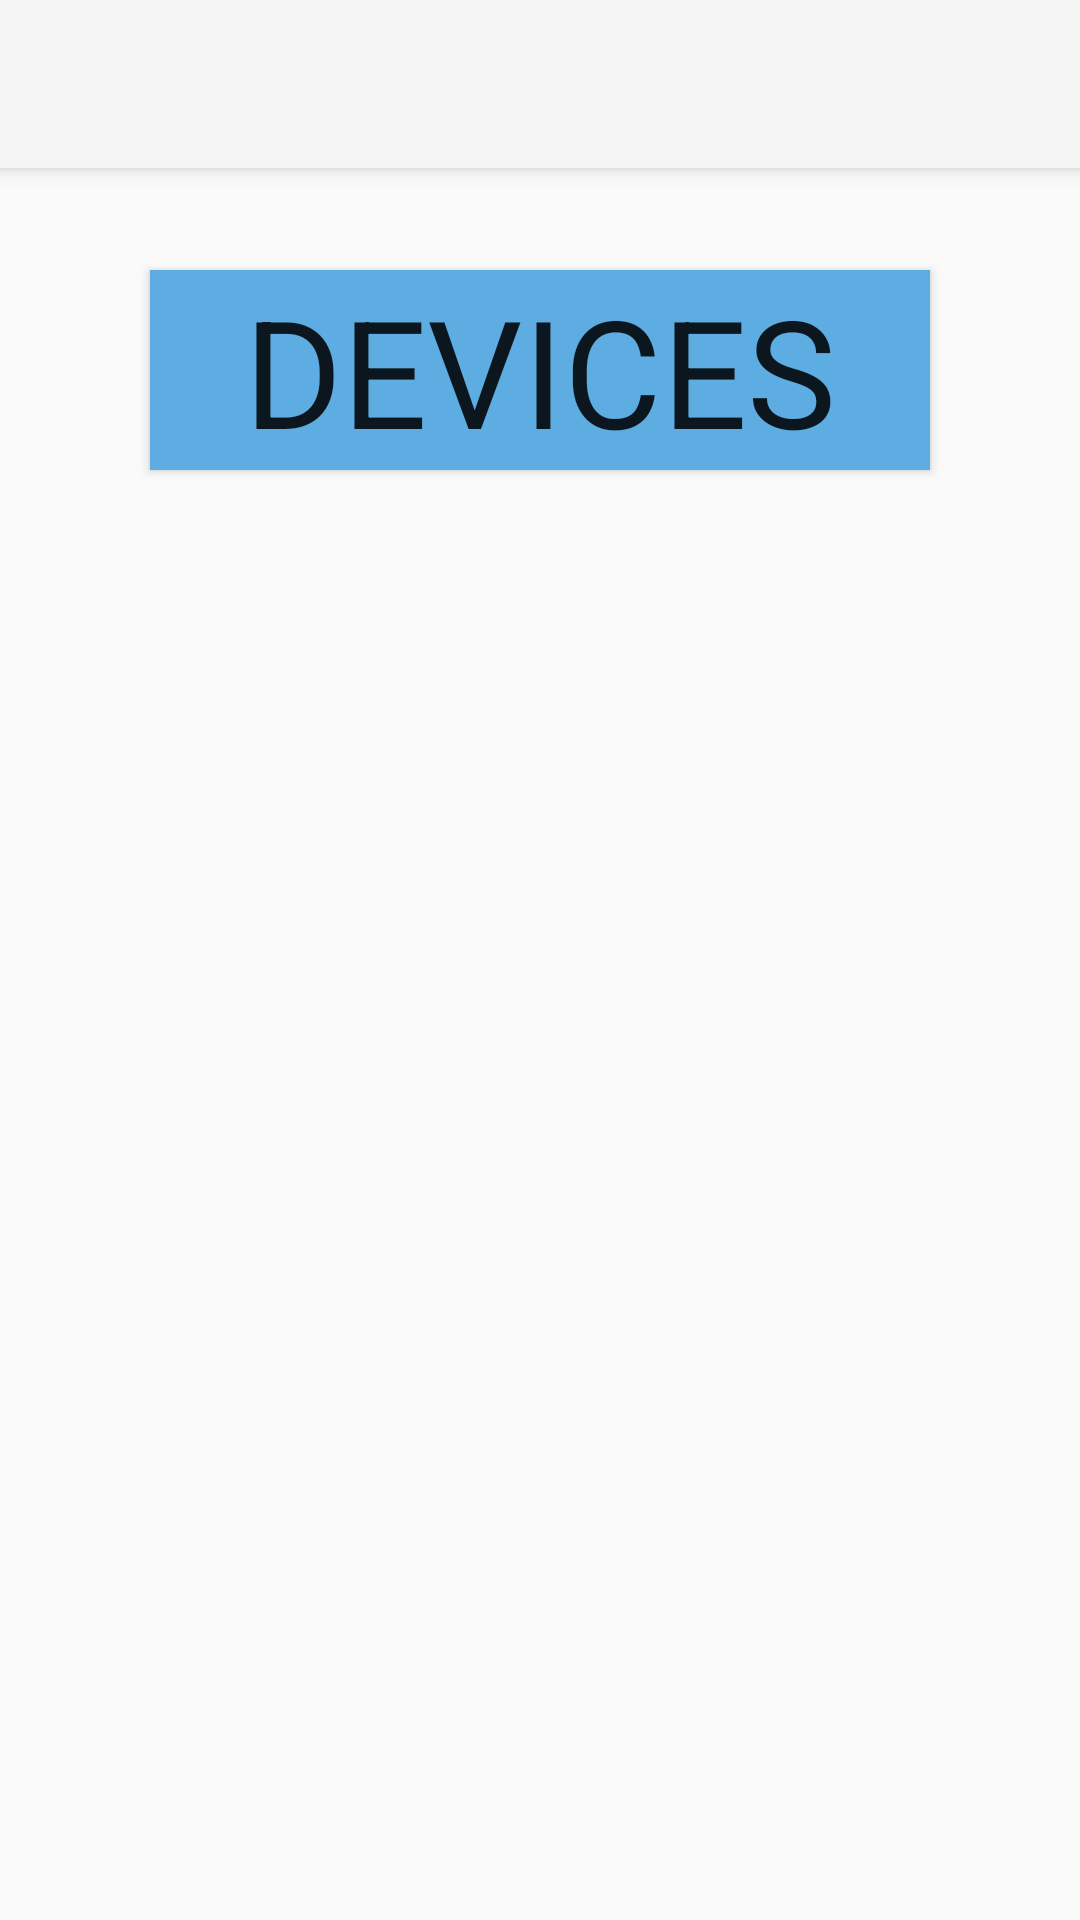

Produce the Android XML layout that renders to this screen, including the resource entries it uses.
<!-- AndroidManifest.xml: application theme Theme.AppCompat.Light.NoActionBar -->
<!-- res/layout/main_activity.xml -->
<?xml version="1.0" encoding="utf-8"?>
<FrameLayout xmlns:android="http://schemas.android.com/apk/res/android"
    android:layout_width="match_parent"
    android:layout_height="match_parent"
    xmlns:app="http://schemas.android.com/apk/res-auto">

    <android.support.v7.widget.Toolbar
        android:id="@+id/my_toolbar"
        android:layout_width="match_parent"
        android:layout_height="?attr/actionBarSize"
        android:background="?attr/colorPrimary"
        android:elevation="4dp"
        android:theme="@style/ThemeOverlay.AppCompat.ActionBar"
        app:popupTheme="@style/ThemeOverlay.AppCompat.Light"/>


    <ScrollView
        android:id="@+id/scrollView1"
        android:layout_width="match_parent"
        android:layout_height="match_parent"
        android:paddingTop="70dp">

        <LinearLayout
            android:layout_width="match_parent"
            android:layout_height="match_parent"
            android:orientation="vertical" >

            <Button
                android:id="@+id/button1"
                style="@style/TextAppearance.AppCompat.Large"
                android:layout_width="match_parent"
                android:layout_height="wrap_content"
                android:background="#5DADE2"
                android:gravity="center"
                android:textSize="50dp"
                android:layout_marginLeft="50dp"
                android:layout_marginRight="50dp"
                android:layout_marginTop="20dp"
                android:layout_marginBottom="10dp"
                android:onClick="openBinIntent"
                android:text="Devices" />

            <Button
                android:visibility="gone"
                android:id="@+id/button2"
                style="@style/TextAppearance.AppCompat.Large"
                android:layout_width="match_parent"
                android:layout_height="wrap_content"
                android:background="#5DADE2"
                android:gravity="center"
                android:textSize="50dp"
                android:layout_marginLeft="50dp"
                android:layout_marginRight="50dp"
                android:layout_marginTop="10dp"
                android:layout_marginBottom="10dp"
                android:onClick="notImplemented"
                android:text="Dryers" />

            <Button
                android:visibility="gone"
                android:id="@+id/button3"
                style="@style/TextAppearance.AppCompat.Large"
                android:layout_width="match_parent"
                android:layout_height="wrap_content"
                android:background="#5DADE2"
                android:gravity="center"
                android:textSize="50dp"
                android:layout_marginLeft="50dp"
                android:layout_marginRight="50dp"
                android:layout_marginTop="10dp"
                android:layout_marginBottom="10dp"
                android:onClick="notImplemented"
                android:text="Pits" />

            <Button
                android:visibility="gone"
                android:id="@+id/button4"
                style="@style/TextAppearance.AppCompat.Large"
                android:layout_width="match_parent"
                android:layout_height="wrap_content"
                android:background="#5DADE2"
                android:gravity="center"
                android:textSize="50dp"
                android:layout_marginLeft="50dp"
                android:layout_marginRight="50dp"
                android:layout_marginTop="10dp"
                android:layout_marginBottom="10dp"
                android:onClick="notImplemented"
                android:text="Lights" />

            <Button
                android:visibility="gone"
                android:id="@+id/button5"
                style="@style/TextAppearance.AppCompat.Large"
                android:layout_width="match_parent"
                android:layout_height="wrap_content"
                android:background="#5DADE2"
                android:gravity="center"
                android:textSize="50dp"
                android:layout_marginLeft="50dp"
                android:layout_marginRight="50dp"
                android:layout_marginTop="10dp"
                android:layout_marginBottom="10dp"
                android:onClick="notImplemented"
                android:text="Outlets" />

            <Button
                android:visibility="gone"
                android:id="@+id/button6"
                style="@style/TextAppearance.AppCompat.Large"
                android:layout_width="match_parent"
                android:layout_height="wrap_content"
                android:background="#5DADE2"
                android:gravity="center"
                android:textSize="50dp"
                android:layout_marginLeft="50dp"
                android:layout_marginRight="50dp"
                android:layout_marginTop="10dp"
                android:layout_marginBottom="10dp"
                android:onClick="notImplemented"
                android:text="Legs" />

            <Button
                android:visibility="gone"
                android:id="@+id/button7"
                style="@style/TextAppearance.AppCompat.Large"
                android:layout_width="match_parent"
                android:layout_height="wrap_content"
                android:background="#5DADE2"
                android:gravity="center"
                android:textSize="50dp"
                android:layout_marginLeft="50dp"
                android:layout_marginRight="50dp"
                android:layout_marginTop="10dp"
                android:layout_marginBottom="10dp"
                android:onClick="notImplemented"
                android:text="Misc" />



        </LinearLayout>
    </ScrollView>

</FrameLayout>
<!-- resources referenced by this layout -->
<resources>

</resources>
